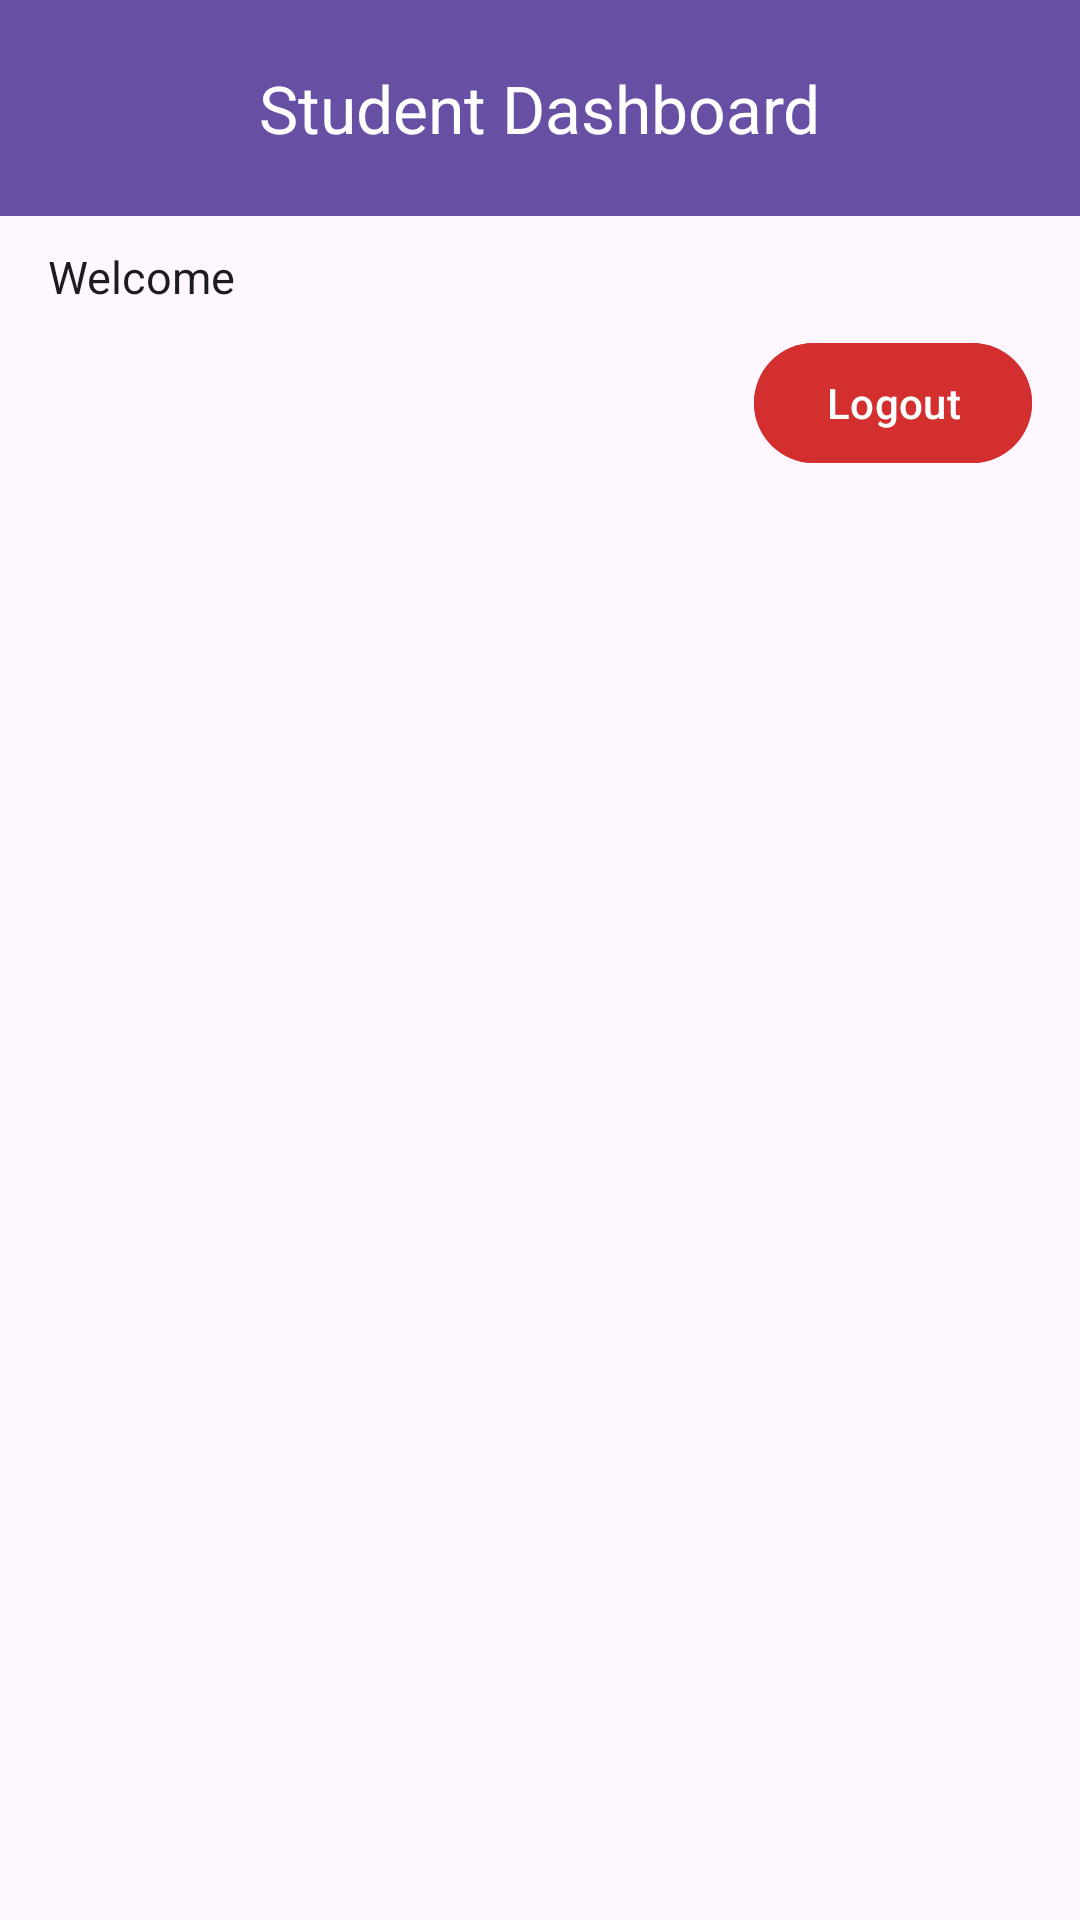

This screen was rendered from an Android layout file. Write that file and the resources it references.
<!-- AndroidManifest.xml: application theme Theme.StudentRegistration -->
<!-- res/layout/activity_dashboard.xml -->
<?xml version="1.0" encoding="utf-8"?>
<androidx.coordinatorlayout.widget.CoordinatorLayout
    xmlns:android="http://schemas.android.com/apk/res/android"
    xmlns:app="http://schemas.android.com/apk/res-auto"
    android:layout_width="match_parent"
    android:layout_height="match_parent"
    android:background="?attr/colorSurface">

    
    <com.google.android.material.appbar.AppBarLayout
        android:layout_width="match_parent"
        android:layout_height="wrap_content">

        <com.google.android.material.appbar.MaterialToolbar
            android:id="@+id/toolbar"
            android:layout_width="match_parent"
            android:layout_height="72dp"
            android:background="?attr/colorPrimary"
            app:title="Student Dashboard"
            app:titleCentered="true"
            app:titleTextColor="?attr/colorOnPrimary"
            android:contentDescription="Student dashboard top bar" />
    </com.google.android.material.appbar.AppBarLayout>

    
    <LinearLayout
        android:layout_width="match_parent"
        android:layout_height="match_parent"
        android:orientation="vertical"
        app:layout_behavior="@string/appbar_scrolling_view_behavior">

        
        <LinearLayout
            android:layout_width="match_parent"
            android:layout_height="wrap_content"
            android:orientation="vertical"
            android:paddingHorizontal="16dp"
            android:paddingVertical="10dp">

            <TextView
                android:id="@+id/tvSubtitle"
                android:layout_width="wrap_content"
                android:layout_height="wrap_content"
                android:text="Welcome"
                android:textSize="15sp"
                android:textColor="?attr/colorOnSurface" />

            <com.google.android.material.button.MaterialButton
                android:id="@+id/btnLogout"
                android:layout_width="wrap_content"
                android:layout_height="wrap_content"
                android:text="Logout"
                android:textAllCaps="false"
                android:layout_marginTop="8dp"
                android:layout_gravity="end"
                android:backgroundTint="#D32F2F"
                android:textColor="@android:color/white"
                style="@style/Widget.Material3.Button"
                android:contentDescription="Logout button" />
        </LinearLayout>

        
        <androidx.recyclerview.widget.RecyclerView
            android:id="@+id/dashboardRecycler"
            android:layout_width="match_parent"
            android:layout_height="0dp"
            android:layout_weight="1"
            android:clipToPadding="false"
            android:overScrollMode="never"
            android:paddingStart="12dp"
            android:paddingEnd="12dp"
            android:paddingTop="8dp"
            android:paddingBottom="24dp"
            android:importantForAccessibility="yes"
            android:contentDescription="Dashboard grid items" />

    </LinearLayout>

    
    <ProgressBar
        android:id="@+id/progressLoading"
        android:layout_width="48dp"
        android:layout_height="48dp"
        android:layout_gravity="center"
        android:visibility="gone"
        android:indeterminate="true"
        android:contentDescription="Loading data" />

</androidx.coordinatorlayout.widget.CoordinatorLayout>
<!-- resources referenced by this layout -->
<resources>
  <style name="Theme.StudentRegistration" parent="Theme.Material3.Light.NoActionBar">
  
          
          <item name="android:statusBarColor">?attr/colorSurface</item>
          <item name="android:navigationBarColor">?attr/colorSurface</item>
  
          
          <item name="colorPrimary">@color/clg_primary</item>
          <item name="colorOnPrimary">@android:color/white</item>
  
          
          <item name="android:textColorPrimary">?attr/colorOnSurface</item>
  
          
          <item name="android:windowContentTransitions">true</item>
  
      </style>
  <color name="clg_primary">#3F51B5</color>
</resources>
